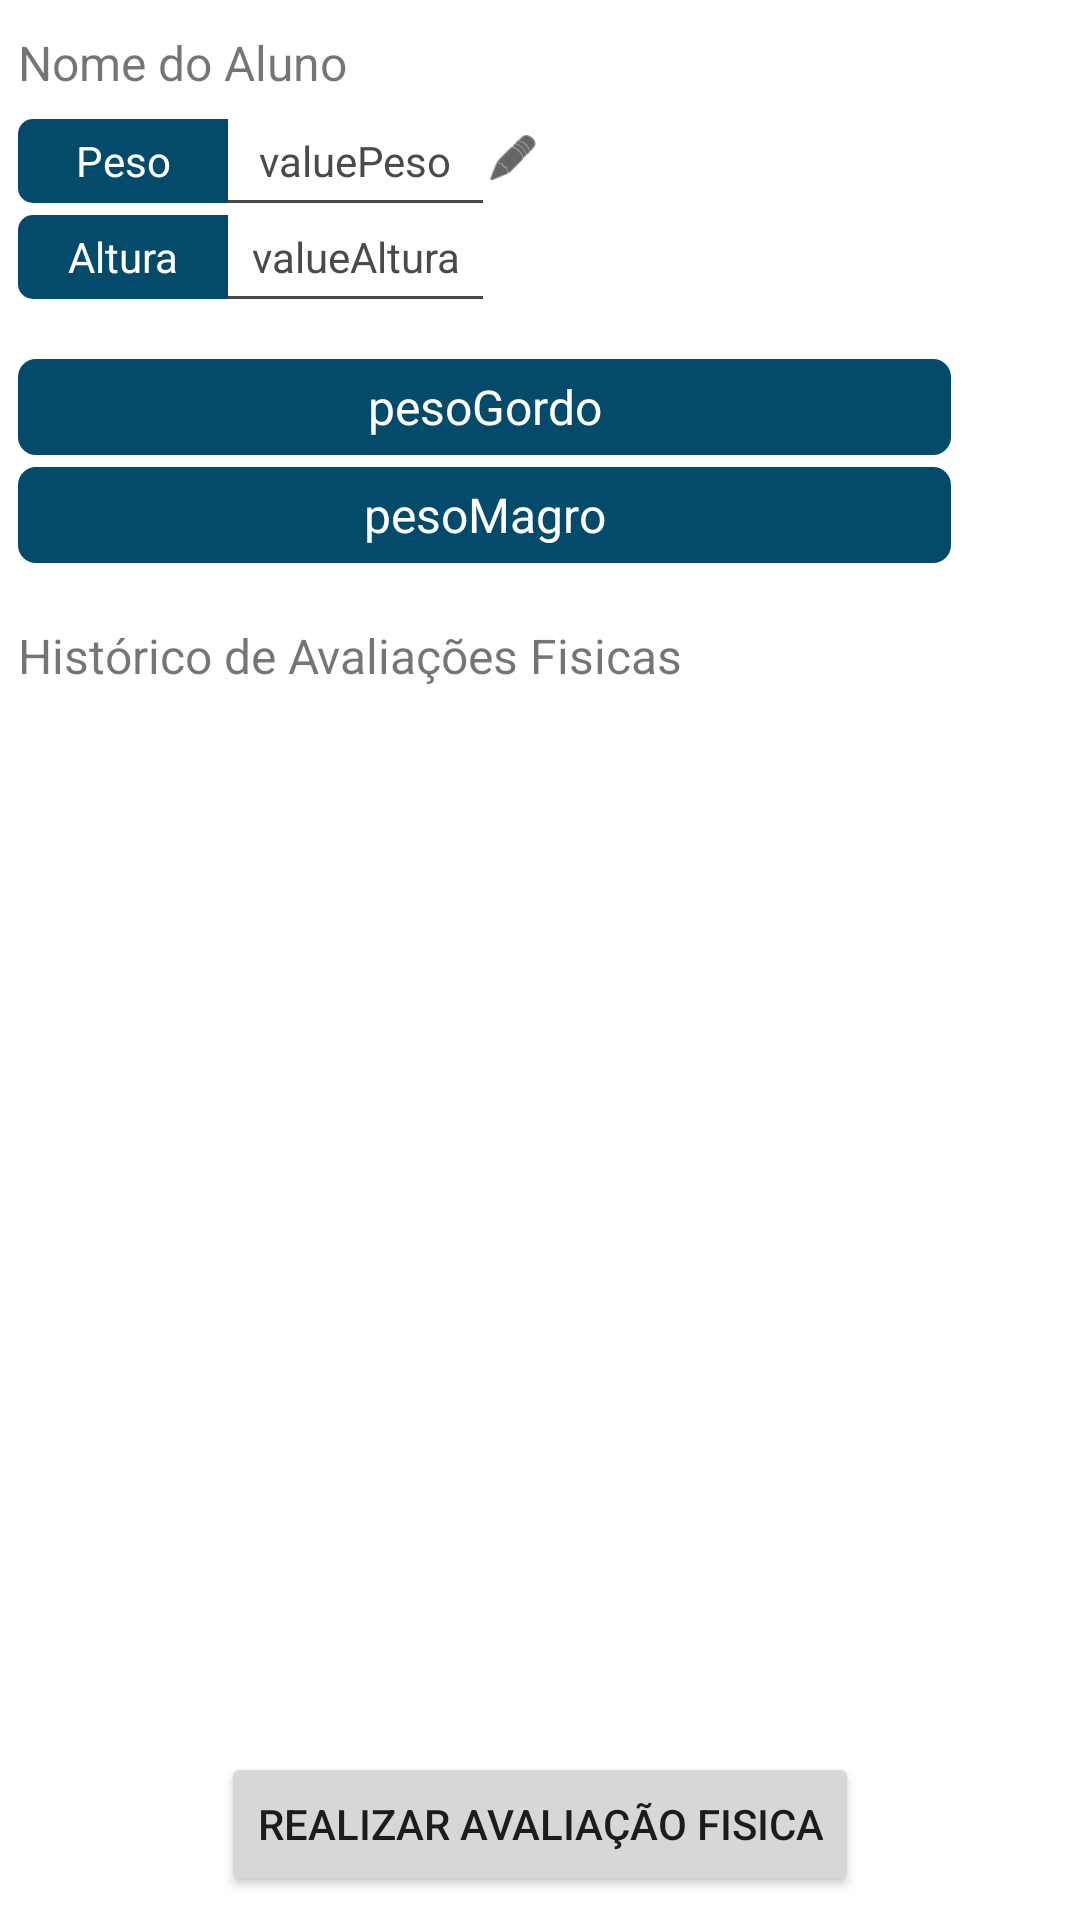

Produce the Android XML layout that renders to this screen, including the resource entries it uses.
<!-- AndroidManifest.xml: application theme Theme.Avaliacaofisica -->
<!-- res/layout/activity_aluno_perfil.xml -->
<?xml version="1.0" encoding="utf-8"?>
<androidx.constraintlayout.widget.ConstraintLayout xmlns:android="http://schemas.android.com/apk/res/android"
    xmlns:app="http://schemas.android.com/apk/res-auto"
    xmlns:tools="http://schemas.android.com/tools"
    android:layout_width="match_parent"
    android:layout_height="match_parent"
    tools:context=".AlunoPerfilActivity">

    <TextView
        android:id="@+id/textNome"
        android:layout_width="wrap_content"
        android:layout_height="wrap_content"
        android:layout_marginTop="10dp"
        android:text="Nome do Aluno"
        android:textSize="16sp"
        app:layout_constraintEnd_toEndOf="parent"
        app:layout_constraintHorizontal_bias="0.024"
        app:layout_constraintStart_toStartOf="parent"
        app:layout_constraintTop_toTopOf="parent" />

    <Button
        android:id="@+id/btnCadastrarDobras"
        android:layout_width="wrap_content"
        android:layout_height="wrap_content"
        android:layout_marginBottom="8dp"
        android:text="Realizar Avaliação Fisica"
        app:layout_constraintBottom_toBottomOf="parent"
        app:layout_constraintEnd_toEndOf="parent"
        app:layout_constraintStart_toStartOf="parent" />

    <TextView
        android:id="@+id/textView"
        android:layout_width="wrap_content"
        android:layout_height="wrap_content"
        android:layout_marginTop="20dp"
        android:text="Histórico de Avaliações Fisicas"
        android:textSize="16sp"
        app:layout_constraintStart_toStartOf="@+id/textPesoMagro"
        app:layout_constraintTop_toBottomOf="@+id/textPesoMagro" />

    <ListView
        android:id="@+id/listViewIndices"
        android:layout_width="396dp"
        android:layout_height="344dp"
        android:layout_marginTop="8dp"
        app:layout_constraintEnd_toEndOf="parent"
        app:layout_constraintHorizontal_bias="0.466"
        app:layout_constraintStart_toStartOf="parent"
        app:layout_constraintTop_toBottomOf="@+id/textView" />

    <TextView
        android:id="@+id/textView3"
        style="@style/TextType"
        android:layout_width="70dp"
        android:layout_height="28dp"
        android:layout_marginTop="8dp"
        android:gravity="center"
        android:padding="2dp"
        android:text="Peso"
        app:layout_constraintStart_toStartOf="@+id/textNome"
        app:layout_constraintTop_toBottomOf="@+id/textNome" />

    <TextView
        android:id="@+id/textPeso"
        android:layout_width="85dp"
        android:layout_height="28dp"
        android:background="@drawable/border_bottom"
        android:gravity="center"
        android:text="valuePeso"
        android:textColor="#4A4A4A"
        app:layout_constraintStart_toEndOf="@+id/textView3"
        app:layout_constraintTop_toTopOf="@+id/textView3" />

    <Button
        android:id="@+id/bntEditPeso"
        android:layout_width="18dp"
        android:layout_height="18dp"
        android:layout_marginStart="1dp"
        android:layout_marginTop="4dp"
        android:background="@android:drawable/ic_menu_edit"
        android:backgroundTint="@color/black"
        app:layout_constraintStart_toEndOf="@+id/textPeso"
        app:layout_constraintTop_toTopOf="@+id/textPeso" />

    <TextView
        android:id="@+id/textView5"
        style="@style/TextType"
        android:layout_width="70dp"
        android:layout_height="28dp"
        android:layout_marginTop="4dp"
        android:gravity="center"
        android:text="Altura"
        app:layout_constraintStart_toStartOf="@+id/textView3"
        app:layout_constraintTop_toBottomOf="@+id/textView3" />

    <TextView
        android:id="@+id/textAltura"
        android:layout_width="85dp"
        android:layout_height="28dp"
        android:background="@drawable/border_bottom"
        android:gravity="center"
        android:text="valueAltura"
        android:textColor="#4A4A4A"
        app:layout_constraintStart_toEndOf="@+id/textView5"
        app:layout_constraintTop_toTopOf="@+id/textView5" />

    <TextView
        android:id="@+id/textPesoGordo"
        android:layout_width="311dp"
        android:layout_height="32dp"
        android:layout_marginTop="20dp"
        android:background="@drawable/background_rounded"
        android:gravity="center"
        android:text="pesoGordo"
        android:textColor="#FFFFFF"
        android:textSize="16sp"
        app:layout_constraintStart_toStartOf="@+id/textView5"
        app:layout_constraintTop_toBottomOf="@+id/textView5" />

    <TextView
        android:id="@+id/textPesoMagro"
        android:layout_width="311dp"
        android:layout_height="32dp"
        android:layout_marginTop="4dp"
        android:background="@drawable/background_rounded"
        android:gravity="center"
        android:text="pesoMagro"
        android:textColor="#FFFFFF"
        android:textSize="16sp"
        app:layout_constraintEnd_toEndOf="@+id/textPesoGordo"
        app:layout_constraintHorizontal_bias="0.0"
        app:layout_constraintStart_toStartOf="@+id/textPesoGordo"
        app:layout_constraintTop_toBottomOf="@+id/textPesoGordo" />

</androidx.constraintlayout.widget.ConstraintLayout>
<!-- resources referenced by this layout -->
<resources>
  <color name="black">#FF000000</color>
  <!-- drawable background_rounded (drawable) -->
  <shape xmlns:android="http://schemas.android.com/apk/res/android">
      <solid android:color="@color/colorPrimary" />
      <corners android:radius="5dp" />
      <stroke
          android:width="2dp"
          android:color="@color/colorPrimary" />
  </shape>
  <!-- drawable border_bottom (drawable) -->
  <?xml version="1.0" encoding="utf-8"?>
  <layer-list xmlns:android="http://schemas.android.com/apk/res/android" >
      <item
          android:bottom="0dp"
          android:left="-2dp"
          android:right="-2dp"
          android:top="-2dp">
          <shape android:shape="rectangle" >
              <stroke
                  android:width="1dp"
                  android:color="#494949" />
  
              <solid android:color="#00FFFFFF" />
          </shape>
      </item>
  
  </layer-list>
  <style name="TextType" parent="Theme.Avaliacaofisica">
          <item name="android:background">@drawable/background_left_rounded</item>
          <item name="android:textColor">#FFFF</item>
      </style>
  <style name="Theme.Avaliacaofisica" parent="Theme.MaterialComponents.DayNight.DarkActionBar">
          
          <item name="colorPrimary">@color/colorPrimary</item>
          <item name="colorPrimaryVariant">@color/purple_700</item>
          <item name="colorOnPrimary">@color/white</item>
          
          <item name="colorSecondary">@color/teal_200</item>
          <item name="colorSecondaryVariant">@color/teal_700</item>
          <item name="colorOnSecondary">@color/black</item>
          
          <item name="android:statusBarColor">?attr/colorPrimaryVariant</item>
          
      </style>
  <color name="colorPrimary">#034A6B</color>
  <!-- drawable background_left_rounded (drawable) -->
  <?xml version="1.0" encoding="utf-8"?>
  <shape xmlns:android="http://schemas.android.com/apk/res/android"
      android:shape="rectangle">
      <solid android:color="@color/colorPrimary" />
      <corners android:topLeftRadius="5dp" android:bottomLeftRadius="5dp"/>
      <stroke android:width="0dp" android:color="@color/white" />
  </shape>
  <color name="purple_700">#FF3700B3</color>
  <color name="white">#FFFFFFFF</color>
  <color name="teal_200">#FF03DAC5</color>
  <color name="teal_700">#FF018786</color>
</resources>
